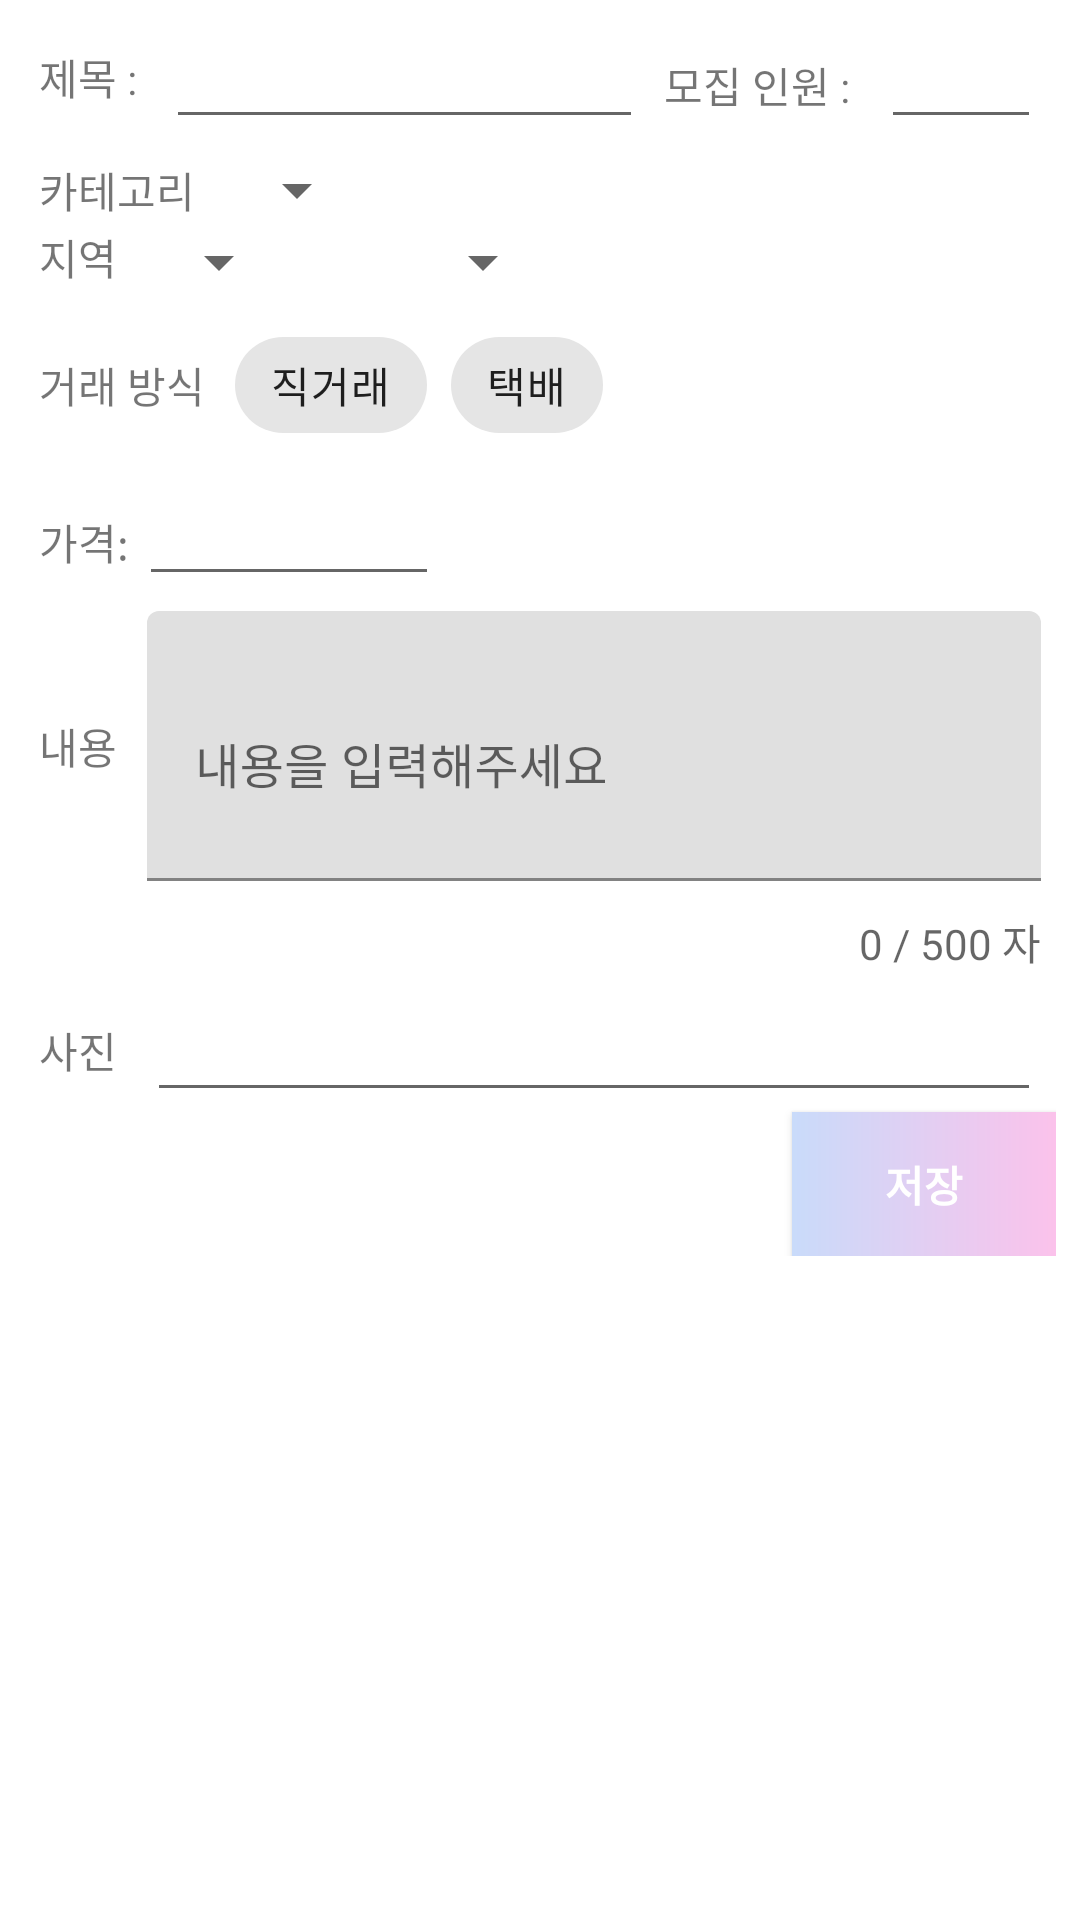

Layout XML and referenced resources for this Android screen:
<!-- AndroidManifest.xml: application theme Theme.Gonggumanman -->
<!-- res/layout/fragment_create.xml -->
<?xml version="1.0" encoding="utf-8"?>
<androidx.constraintlayout.widget.ConstraintLayout xmlns:android="http://schemas.android.com/apk/res/android"
    xmlns:app="http://schemas.android.com/apk/res-auto"
    xmlns:tools="http://schemas.android.com/tools"
    android:layout_width="match_parent"
    android:layout_height="match_parent"
    tools:context=".ui.create.CreateFragment">

    <ScrollView
        android:layout_width="match_parent"
        android:layout_height="match_parent"
        android:layout_marginStart="8dp"
        android:layout_marginEnd="8dp"
        app:layout_constraintBottom_toBottomOf="parent"
        app:layout_constraintEnd_toEndOf="parent"
        app:layout_constraintStart_toStartOf="parent"
        app:layout_constraintTop_toTopOf="parent">

        <androidx.constraintlayout.widget.ConstraintLayout
            android:layout_width="match_parent"
            android:layout_height="wrap_content"
            android:orientation="vertical">

            <TextView
                android:id="@+id/text_create"
                android:layout_width="match_parent"
                android:layout_height="wrap_content"
                android:layout_marginStart="8dp"
                android:layout_marginTop="8dp"
                android:layout_marginEnd="8dp"
                android:textAlignment="center"
                android:textSize="20sp"
                app:layout_constraintBottom_toBottomOf="parent"
                app:layout_constraintEnd_toEndOf="parent"
                app:layout_constraintStart_toStartOf="parent"
                app:layout_constraintTop_toTopOf="parent" />

            <LinearLayout
                android:id="@+id/layout_titleNrecruit"
                android:layout_width="match_parent"
                android:layout_height="wrap_content"
                android:layout_margin="5dp"
                android:layout_marginBottom="20dp"
                android:orientation="horizontal"
                app:layout_constraintTop_toTopOf="parent">

                <TextView
                    android:layout_width="0dp"
                    android:layout_height="wrap_content"
                    android:layout_gravity="center"
                    android:layout_weight="8"
                    android:text="제목 : " />

                <com.google.android.material.textfield.TextInputEditText
                    android:id="@+id/post_title"
                    android:layout_width="0dp"
                    android:layout_height="wrap_content"
                    android:layout_weight="30" />

                <TextView
                    android:layout_width="0dp"
                    android:layout_height="wrap_content"
                    android:layout_weight="15"
                    android:text="모집 인원 : "
                    android:textAlignment="center" />

                <com.google.android.material.textfield.TextInputEditText
                    android:id="@+id/post_recruit"
                    android:layout_width="0dp"
                    android:layout_height="wrap_content"
                    android:layout_weight="10" />
            </LinearLayout>

            <LinearLayout
                android:id="@+id/layout_category"
                android:layout_width="match_parent"
                android:layout_height="wrap_content"
                android:layout_margin="5dp"
                android:layout_marginBottom="20dp"
                android:orientation="horizontal"
                app:layout_constraintTop_toBottomOf="@+id/layout_titleNrecruit">

                <TextView
                    android:layout_width="wrap_content"
                    android:layout_height="wrap_content"
                    android:layout_gravity="center"
                    android:layout_marginRight="10dp"
                    android:text="카테고리"
                    android:textAlignment="center" />


                <Spinner
                    android:id="@+id/post_cate_main"
                    android:layout_width="wrap_content"
                    android:layout_height="wrap_content"
                    tools:ignore="TouchTargetSizeCheck" />
            </LinearLayout>

            <LinearLayout
                android:id="@+id/layout_address"
                android:layout_width="match_parent"
                android:layout_height="wrap_content"
                android:layout_marginLeft="5dp"
                android:layout_marginBottom="20dp"
                android:orientation="horizontal"
                app:layout_constraintTop_toBottomOf="@+id/layout_category">

                <TextView
                    android:layout_width="wrap_content"
                    android:layout_height="wrap_content"
                    android:layout_marginRight="10dp"
                    android:text="지역" />

                <Spinner
                    android:id="@+id/post_spinner_city"
                    android:layout_width="wrap_content"
                    android:layout_height="wrap_content" />

                <Spinner
                    android:id="@+id/post_spinner_sigungu"
                    android:layout_width="wrap_content"
                    android:layout_height="wrap_content"
                    android:layout_marginLeft="40dp" />

            </LinearLayout>

            <LinearLayout
                android:id="@+id/layout_method"
                android:layout_width="match_parent"
                android:layout_height="wrap_content"
                android:layout_margin="5dp"
                android:layout_marginBottom="20dp"
                android:orientation="horizontal"
                app:layout_constraintTop_toBottomOf="@+id/layout_address">

                <TextView
                    android:layout_width="wrap_content"
                    android:layout_height="wrap_content"
                    android:layout_gravity="center"
                    android:layout_marginRight="10dp"
                    android:text="거래 방식" />

                <com.google.android.material.chip.ChipGroup
                    android:id="@+id/chip_group"
                    android:layout_width="match_parent"
                    android:layout_height="wrap_content">

                    <com.google.android.material.chip.Chip
                        android:id="@+id/chip_direct"
                        style="@style/Widget.MaterialComponents.Chip.Choice"
                        android:layout_width="wrap_content"
                        android:layout_height="wrap_content"
                        android:text="직거래" />

                    <com.google.android.material.chip.Chip
                        android:id="@+id/chip_indirect"
                        style="@style/Widget.MaterialComponents.Chip.Choice"
                        android:layout_width="wrap_content"
                        android:layout_height="wrap_content"
                        android:text="택배" />
                </com.google.android.material.chip.ChipGroup>
            </LinearLayout>

            <LinearLayout
                android:id="@+id/layout_price"
                android:layout_width="match_parent"
                android:layout_height="wrap_content"
                android:layout_margin="5dp"
                android:layout_marginBottom="20dp"
                android:orientation="horizontal"
                app:layout_constraintTop_toBottomOf="@id/layout_method">

                <TextView
                    android:layout_width="wrap_content"
                    android:layout_height="wrap_content"
                    android:text="가격: " />

                <com.google.android.material.textfield.TextInputEditText
                    android:id="@+id/post_price"
                    android:layout_width="wrap_content"
                    android:layout_height="wrap_content"
                    android:minWidth="100dp" />
            </LinearLayout>


            <LinearLayout
                android:id="@+id/layout_detail"
                android:layout_width="match_parent"
                android:layout_height="wrap_content"
                android:layout_margin="5dp"
                android:layout_marginBottom="20dp"
                android:orientation="horizontal"
                app:layout_constraintTop_toBottomOf="@id/layout_price">

                <TextView
                    android:layout_width="wrap_content"
                    android:layout_height="wrap_content"
                    android:layout_gravity="center"
                    android:layout_marginRight="10dp"
                    android:text="내용" />

                <com.google.android.material.textfield.TextInputLayout
                    android:layout_width="match_parent"
                    android:layout_height="wrap_content">

                    <com.google.android.material.textfield.TextInputEditText
                        android:id="@+id/post_detail"
                        android:layout_width="match_parent"
                        android:layout_height="90dp"
                        android:hint="내용을 입력해주세요"
                        android:inputType="textMultiLine"
                        android:lines="25"
                        android:minLines="10"
                        android:scrollbars="vertical" />

                </com.google.android.material.textfield.TextInputLayout>

            </LinearLayout>

            <LinearLayout
                android:id="@+id/layout_wordcount"
                android:layout_width="wrap_content"
                android:layout_height="wrap_content"
                android:layout_margin="5dp"
                app:layout_constraintRight_toRightOf="parent"
                app:layout_constraintTop_toBottomOf="@id/layout_detail">

                <TextView
                    android:id="@+id/post_wordcount"
                    android:layout_width="wrap_content"
                    android:layout_height="wrap_content"
                    android:layout_marginTop="5dp"
                    android:hint="0 / 500 자" />

            </LinearLayout>

            <LinearLayout
                android:id="@+id/layout_image"
                android:layout_width="match_parent"
                android:layout_height="wrap_content"
                android:layout_margin="5dp"
                android:orientation="horizontal"
                app:layout_constraintTop_toBottomOf="@id/layout_wordcount">

                <TextView
                    android:layout_width="wrap_content"
                    android:layout_height="wrap_content"
                    android:layout_gravity="center"
                    android:layout_marginRight="10dp"
                    android:text="사진" />

                <EditText
                    android:id="@+id/post_imgUrl"
                    android:layout_width="match_parent"
                    android:layout_height="wrap_content" />
            </LinearLayout>

            <androidx.appcompat.widget.AppCompatButton
                android:id="@+id/post_save"
                android:layout_width="wrap_content"
                android:layout_height="wrap_content"
                android:layout_gravity="right"
                android:background="@drawable/gonggu_gradient"
                android:text="저장"
                android:textColor="@color/white"
                android:textStyle="bold"
                app:layout_constraintRight_toRightOf="parent"
                app:layout_constraintTop_toBottomOf="@+id/layout_image" />
        </androidx.constraintlayout.widget.ConstraintLayout>
    </ScrollView>


</androidx.constraintlayout.widget.ConstraintLayout>
<!-- resources referenced by this layout -->
<resources>
  <color name="white">#FFFFFFFF</color>
  <!-- drawable gonggu_gradient (drawable) -->
  <?xml version="1.0" encoding="utf-8"?>
  <shape xmlns:android="http://schemas.android.com/apk/res/android">
      android:shape="rectangle"
      android:useLevel="false">
  
      <gradient
          android:angle="360"
          android:endColor="@color/gonggu_pink"
          android:startColor="@color/gonggu_blue"
          android:type="linear" />
  </shape>
  <style name="Theme.Gonggumanman" parent="Theme.MaterialComponents.DayNight.DarkActionBar">
          
          <item name="colorPrimary">@color/purple_500</item>
          <item name="colorPrimaryVariant">@color/purple_700</item>
          <item name="colorOnPrimary">@color/white</item>
          
          <item name="colorSecondary">@color/teal_200</item>
          <item name="colorSecondaryVariant">@color/teal_700</item>
          <item name="colorOnSecondary">@color/black</item>
          
          <item name="android:statusBarColor" tools:targetApi="l">?attr/colorPrimaryVariant</item>
          
  
  
      </style>
  <color name="gonggu_pink">#fbc2eb</color>
  <color name="gonggu_blue">#C9DBFA</color>
  <color name="purple_500">#FF6200EE</color>
  <color name="purple_700">#FF3700B3</color>
  <color name="teal_200">#FF03DAC5</color>
  <color name="teal_700">#FF018786</color>
  <color name="black">#FF000000</color>
</resources>
